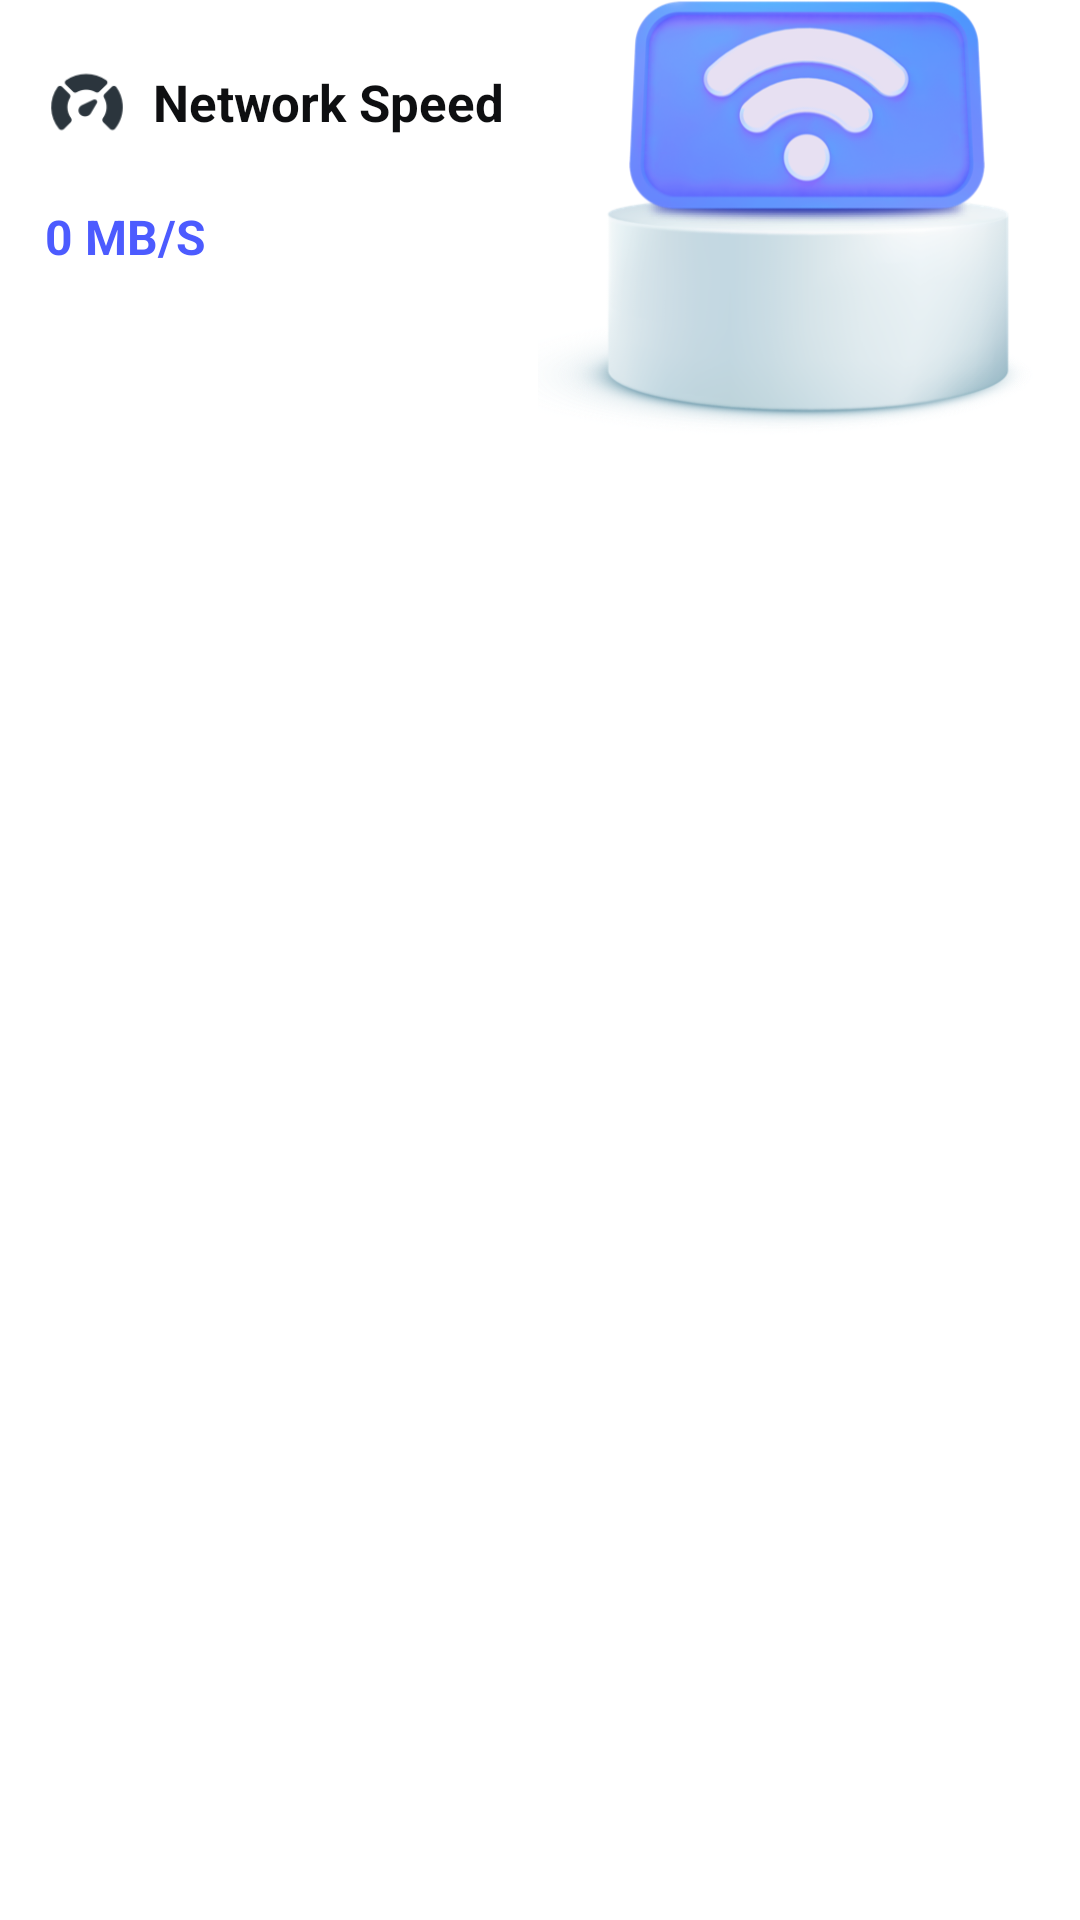

Produce the Android XML layout that renders to this screen, including the resource entries it uses.
<!-- AndroidManifest.xml: application theme Theme.SecureWifiAnalyzer -->
<!-- res/layout/layout_wifi_security_speed.xml -->
<?xml version="1.0" encoding="utf-8"?>
<androidx.constraintlayout.widget.ConstraintLayout xmlns:android="http://schemas.android.com/apk/res/android"
    xmlns:app="http://schemas.android.com/apk/res-auto"
    xmlns:tools="http://schemas.android.com/tools"
    android:layout_width="match_parent"
    android:layout_height="wrap_content"
    android:orientation="horizontal">
    <androidx.appcompat.widget.AppCompatImageView
        android:layout_width="wrap_content"
        android:layout_height="150dp"
        android:src="@drawable/home"
        app:layout_constraintTop_toTopOf="parent"
        app:layout_constraintRight_toRightOf="parent"/>
    <androidx.appcompat.widget.LinearLayoutCompat
        android:id="@+id/llc_current_wifi"
        android:layout_width="wrap_content"
        android:layout_height="wrap_content"
        android:gravity="center_vertical"
        android:layout_marginTop="20dp"
        android:layout_marginLeft="15dp"
        app:layout_constraintTop_toTopOf="parent"
        app:layout_constraintLeft_toLeftOf="parent">
        <androidx.appcompat.widget.AppCompatImageView
            android:layout_width="28dp"
            android:layout_height="28dp"
            android:src="@drawable/speed"/>
        <androidx.appcompat.widget.AppCompatTextView
            android:id="@+id/tv_current_wifi_name"
            android:layout_width="wrap_content"
            android:layout_height="wrap_content"
            android:textSize="17sp"
            android:textStyle="bold"
            android:textColor="#0E0F11"
            android:text="Network Speed"
            android:layout_marginLeft="8dp"/>
    </androidx.appcompat.widget.LinearLayoutCompat>
    <androidx.appcompat.widget.AppCompatTextView
        android:id="@+id/tv_speed"
        android:layout_width="wrap_content"
        android:layout_height="wrap_content"
        android:text="0 MB/S"
        android:textSize="16sp"
        android:textStyle="bold"
        android:textColor="#4C5BFF"
        android:layout_marginTop="20dp"
        android:layout_marginLeft="15dp"
        app:layout_constraintLeft_toLeftOf="parent"
        app:layout_constraintTop_toBottomOf="@id/llc_current_wifi"/>
</androidx.constraintlayout.widget.ConstraintLayout>
<!-- resources referenced by this layout -->
<resources>
  <!-- drawable home: png bitmap (drawable-xxhdpi, 151044 bytes) -->
  <!-- drawable speed: png bitmap (drawable-xxhdpi, 3029 bytes) -->
  <style name="Theme.SecureWifiAnalyzer" parent="Theme.MaterialComponents.DayNight.NoActionBar">
          <item name="android:statusBarColor">@android:color/transparent</item>
          <item name="android:windowLightStatusBar">true</item>
      </style>
</resources>
